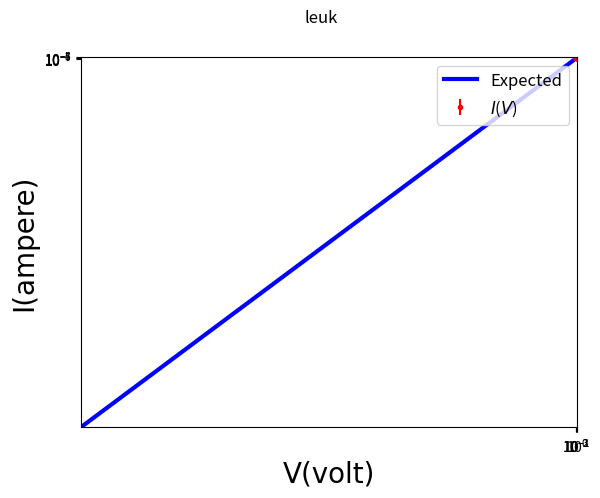

Here is the Python script that generated this plot:
# -*- coding: utf-8 -*-
"""
Created on Thu Nov 19 13:21:33 2020

@author: dadav
"""

import numpy as np
import matplotlib.pyplot as plt
#%%
#opgaven 2.5 a,b

# Spanning (V)
v=np.array([0.5,0.9,1.6,2.3,2.6,3.0])
# Stroom en onzekerheid in stroom (A)
i=np.array([5.8e-5,1.12e-4,1.66e-4,2.13e-4,2.08e-4,3.07e-4])
sigmai=np.array([3e-5,3e-5,3e-5,3e-5,3e-5,3e-5])
# een lijst om de stroom als functie van de spanning te plotten
vl=np.arange(0.,np.amax(v),np.amax(v)/100)


axis_font = {'fontname':'Arial', 'size':'20'}

# definieer een figuuromgeving
plt.figure()
# hier maken we eerst de plot van de datapunten
# errorbar laat plotten met onzekerheden in x- en y-richting toe
# tekst kan opgemaakt worden op de (mogelijk bekende) LaTeX-manier
plt.errorbar(v,i,yerr=sigmai,fmt='r.', label='$I$($V$)')
plt.axis([0,3.2,0,0.5e-3])
plt.xlabel("V(volt)",**axis_font)
# Je kunt zoiets als de fontgrootte ook lokaal instellen
plt.ylabel("I(ampere)",**axis_font)
# Hiermee pas je de grootte van de tick labels aan
# Deze optie laat ook specificatie van positie van ticks toe (anders automatisch)
plt.xticks(fontsize=10)
plt.yticks(fontsize=10)
plt.legend(loc='upper right')
plt.suptitle('leuk')
# vervolgens plotten we ook de verwachting, met een weerstand R = 1 kOhm 
plt.plot(vl, vl/10000,'b-',label='Expected',linewidth=3)
# Hiermee passen we ook de fontgrootte van de legenda aan
plt.legend(loc='upper right',fontsize=12)
# Je kunt een grid aanzetten
#plt.grid()
plt.show()
#Om als bestand weg te schrijven (komt in week 4 bij DATA-Py aan de orde)
#plt.savefig('vidata.png',dpi=300,bbox_inches='tight')
#%%

#opgaven 2.6 

# Volgorde: Mercurius, Venus, Aarde, Mars, Jupiter, Saturnus, Uranus, Neptunus
# Omlooptijden T in jaren
T = np.array([0.24,0.62,1.00,1.88,11.86,29.46,84.01,164.8])
# Gemiddelde afstand tot de zon a in AU
a = np.array([0.39,0.72,1.00,1.52,5.20,9.54,19.22,30.06])

c=1

plt.loglog(T**2,a**3,'or')
plt.loglog(c*a**3,a**3)

#%%


a = np.array ([4.36 ,3.75 ,4.10 ,4.86 ,4.45 ,4.45 ,4.28 ,3.97 ,4.30 ,4.09 ,\
3.74 ,3.79 ,3.91 ,3.60 ,4.51 ,4.59 ,4.27 ,3.74 ,4.30 ,4.12 ,\
3.81 ,4.44 ,4.36 ,4.44 ,3.90 ,4.29 ,4.35 ,4.16 ,4.63 ,3.92 ,\
3.90 ,4.28 ,4.42 ,4.54 ,3.68 ,4.43 ,3.84 ,4.06 ,4.20 ,4.01,4.23])

gem= np.mean(a)
SD = np.std(a,ddof=1)
SDOM = (1/40)**0.5*SD

print (gem)
print (SDOM)









#%%

# Massadichtheid \rho in g/cm^3
np.array([18.5,21.0,16.8,15.3,19.6,19.8])

#%%
































